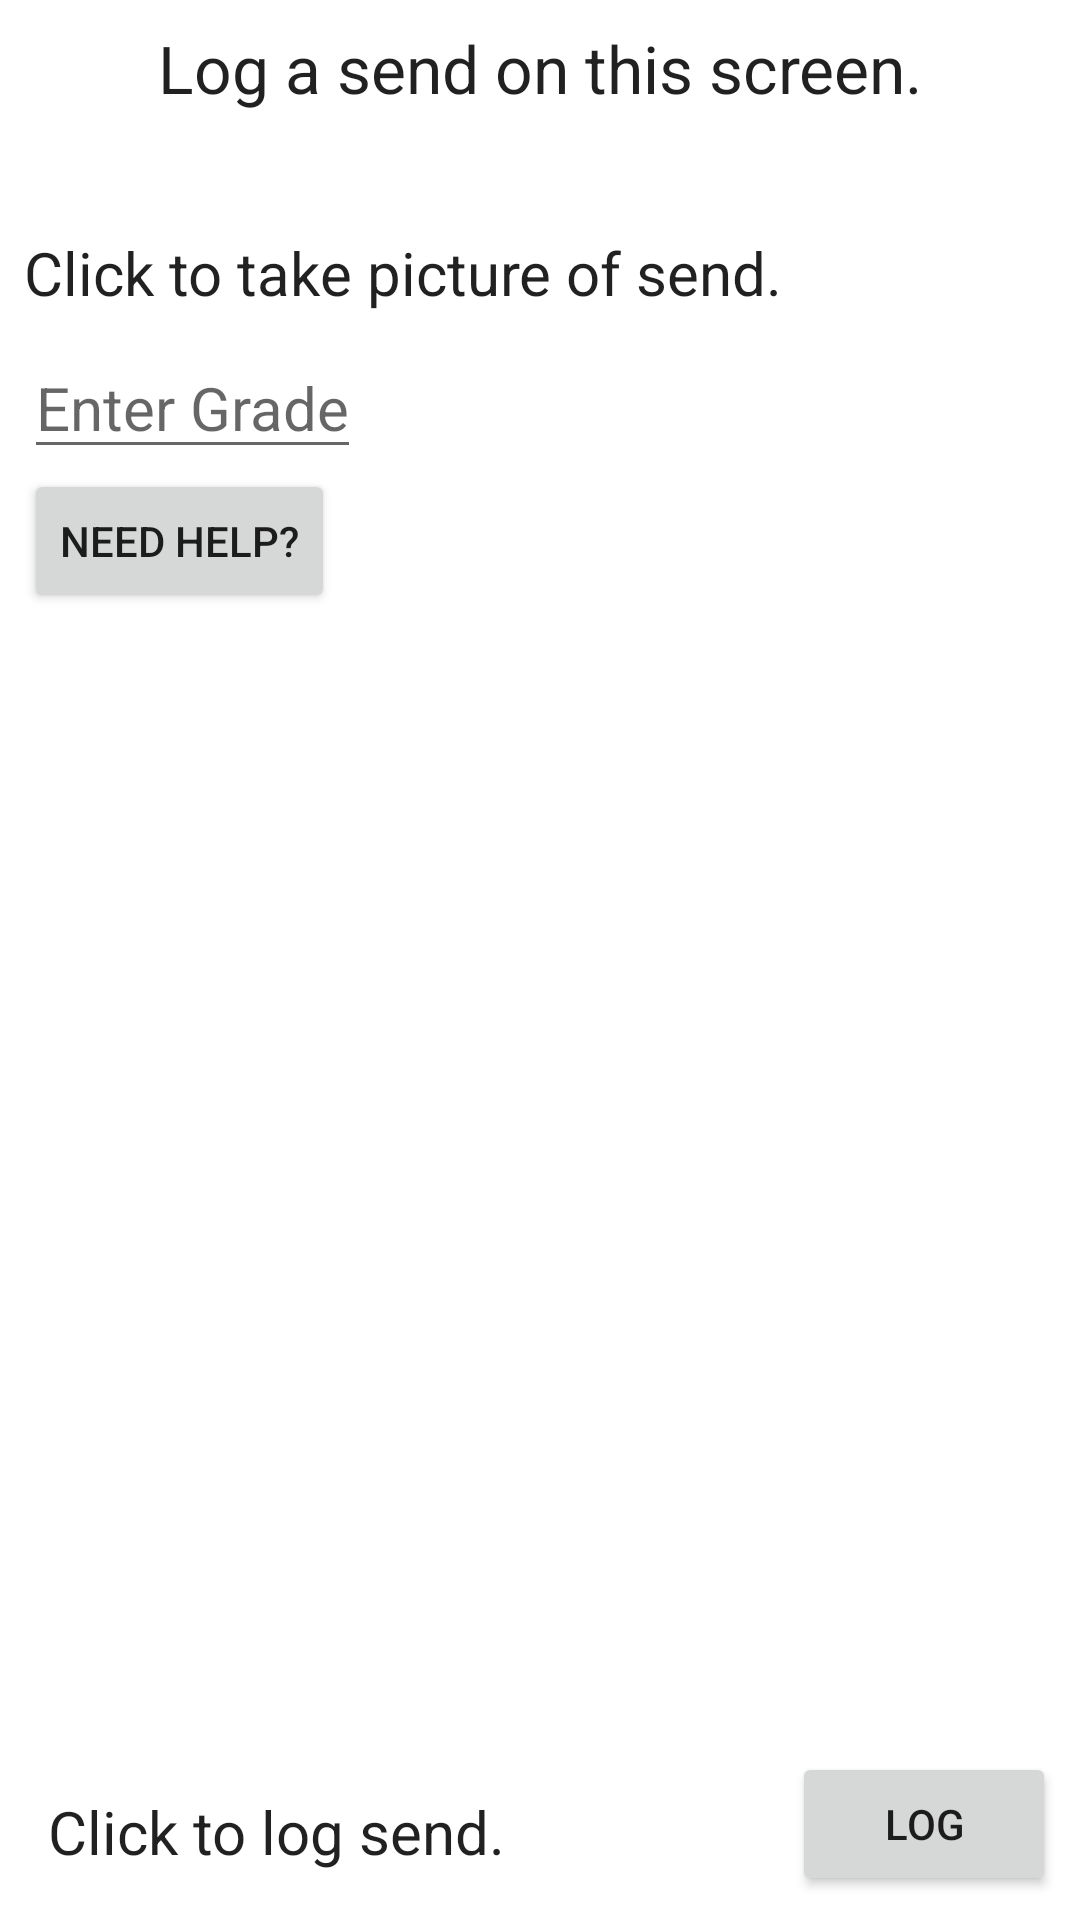

Android layout source for this screen:
<!-- AndroidManifest.xml: application theme Theme.ClimbHarder -->
<!-- res/layout/fragment_log_send.xml -->
<?xml version="1.0" encoding="utf-8"?>
<androidx.constraintlayout.widget.ConstraintLayout
    xmlns:android="http://schemas.android.com/apk/res/android"
    xmlns:app="http://schemas.android.com/apk/res-auto"
    xmlns:tools="http://schemas.android.com/tools"
    android:layout_width="match_parent"
    android:layout_height="match_parent"
    tools:context="amc.g11.climbharder.fragmentLogSend">

    <TextView
        android:layout_width="wrap_content"
        android:layout_height="wrap_content"
        android:text="Log a send on this screen."
        android:layout_margin="8dp"
        android:id="@+id/text_title_log_send"
        app:layout_constraintTop_toTopOf="parent"
        app:layout_constraintStart_toStartOf="parent"
        app:layout_constraintEnd_toEndOf="parent"
        android:textAppearance="@style/TextAppearance.AppCompat.Large"/>

    <TextView
        android:layout_width="wrap_content"
        android:layout_height="wrap_content"
        android:text="Click to take picture of send."
        android:id="@+id/text_title_log_send_2"
        app:layout_constraintStart_toStartOf="parent"
        app:layout_constraintTop_toBottomOf="@id/text_title_log_send"
        android:layout_marginTop="40dp"
        android:layout_marginLeft="8dp"
        android:textSize="20sp"
        android:textAppearance="@style/TextAppearance.AppCompat.Large"/>

    <EditText
        android:layout_width="wrap_content"
        android:layout_height="wrap_content"
        android:hint="Enter Grade"
        android:textAppearance="@style/TextAppearance.AppCompat.Large"
        android:textSize="20sp"
        android:id="@+id/edit_text_log_send"
        android:layout_margin="8dp"
        app:layout_constraintStart_toStartOf="parent"
        app:layout_constraintTop_toBottomOf="@id/text_title_log_send_2"/>

    <Button
        android:id="@+id/fragment_log_send_help_button"
        android:layout_width="wrap_content"
        android:layout_height="wrap_content"
        android:text="Need help?"
        android:layout_marginStart="8dp"
        app:layout_constraintStart_toStartOf="parent"
        app:layout_constraintTop_toBottomOf="@+id/edit_text_log_send"/>

    <TextView
        android:layout_width="wrap_content"
        android:layout_height="wrap_content"
        android:text="Click to log send."
        app:layout_constraintBottom_toBottomOf="parent"
        android:textAppearance="@style/TextAppearance.AppCompat.Large"
        android:textSize="20sp"
        android:layout_margin="16dp"
        app:layout_constraintStart_toStartOf="parent"
        android:id="@+id/text_title_log_send_3"/>

    <Button
        android:layout_width="45dp"
        android:layout_height="45dp"
        android:id="@+id/button_log_send_image"
        android:contentDescription="Add Send"
        android:background="@drawable/ic_baseline_camera_alt_24"
        app:layout_constraintEnd_toEndOf="parent"
        app:layout_constraintBottom_toBottomOf="@id/text_title_log_send_2"
        android:layout_marginRight="8dp"/>

    <Button
        android:id="@+id/button_log_send_2"
        android:layout_width="wrap_content"
        android:layout_height="wrap_content"
        android:layout_margin="8dp"
        android:text="LOG"
        app:layout_constraintEnd_toEndOf="parent"
        app:layout_constraintBottom_toBottomOf="parent"/>

</androidx.constraintlayout.widget.ConstraintLayout>
<!-- resources referenced by this layout -->
<resources>
  <style name="Theme.ClimbHarder" parent="Theme.MaterialComponents.DayNight.DarkActionBar">
          
          <item name="colorPrimary">@color/purple_500</item>
          <item name="colorPrimaryVariant">@color/purple_700</item>
          <item name="colorOnPrimary">@color/white</item>
          
          <item name="colorSecondary">@color/teal_200</item>
          <item name="colorSecondaryVariant">@color/teal_700</item>
          <item name="colorOnSecondary">@color/black</item>
          
          <item name="android:statusBarColor" tools:targetApi="l">?attr/colorPrimaryVariant</item>
          
      </style>
  <!-- not gathered from this repository: default colours our renderer supplied (Android Studio template values) -->
  <color name="purple_500">#FF6200EE</color>
  <color name="purple_700">#FF3700B3</color>
  <color name="teal_200">#FF03DAC5</color>
  <color name="teal_700">#FF018786</color>
  <color name="black">#FF000000</color>
  <color name="white">#FFFFFFFF</color>
</resources>
